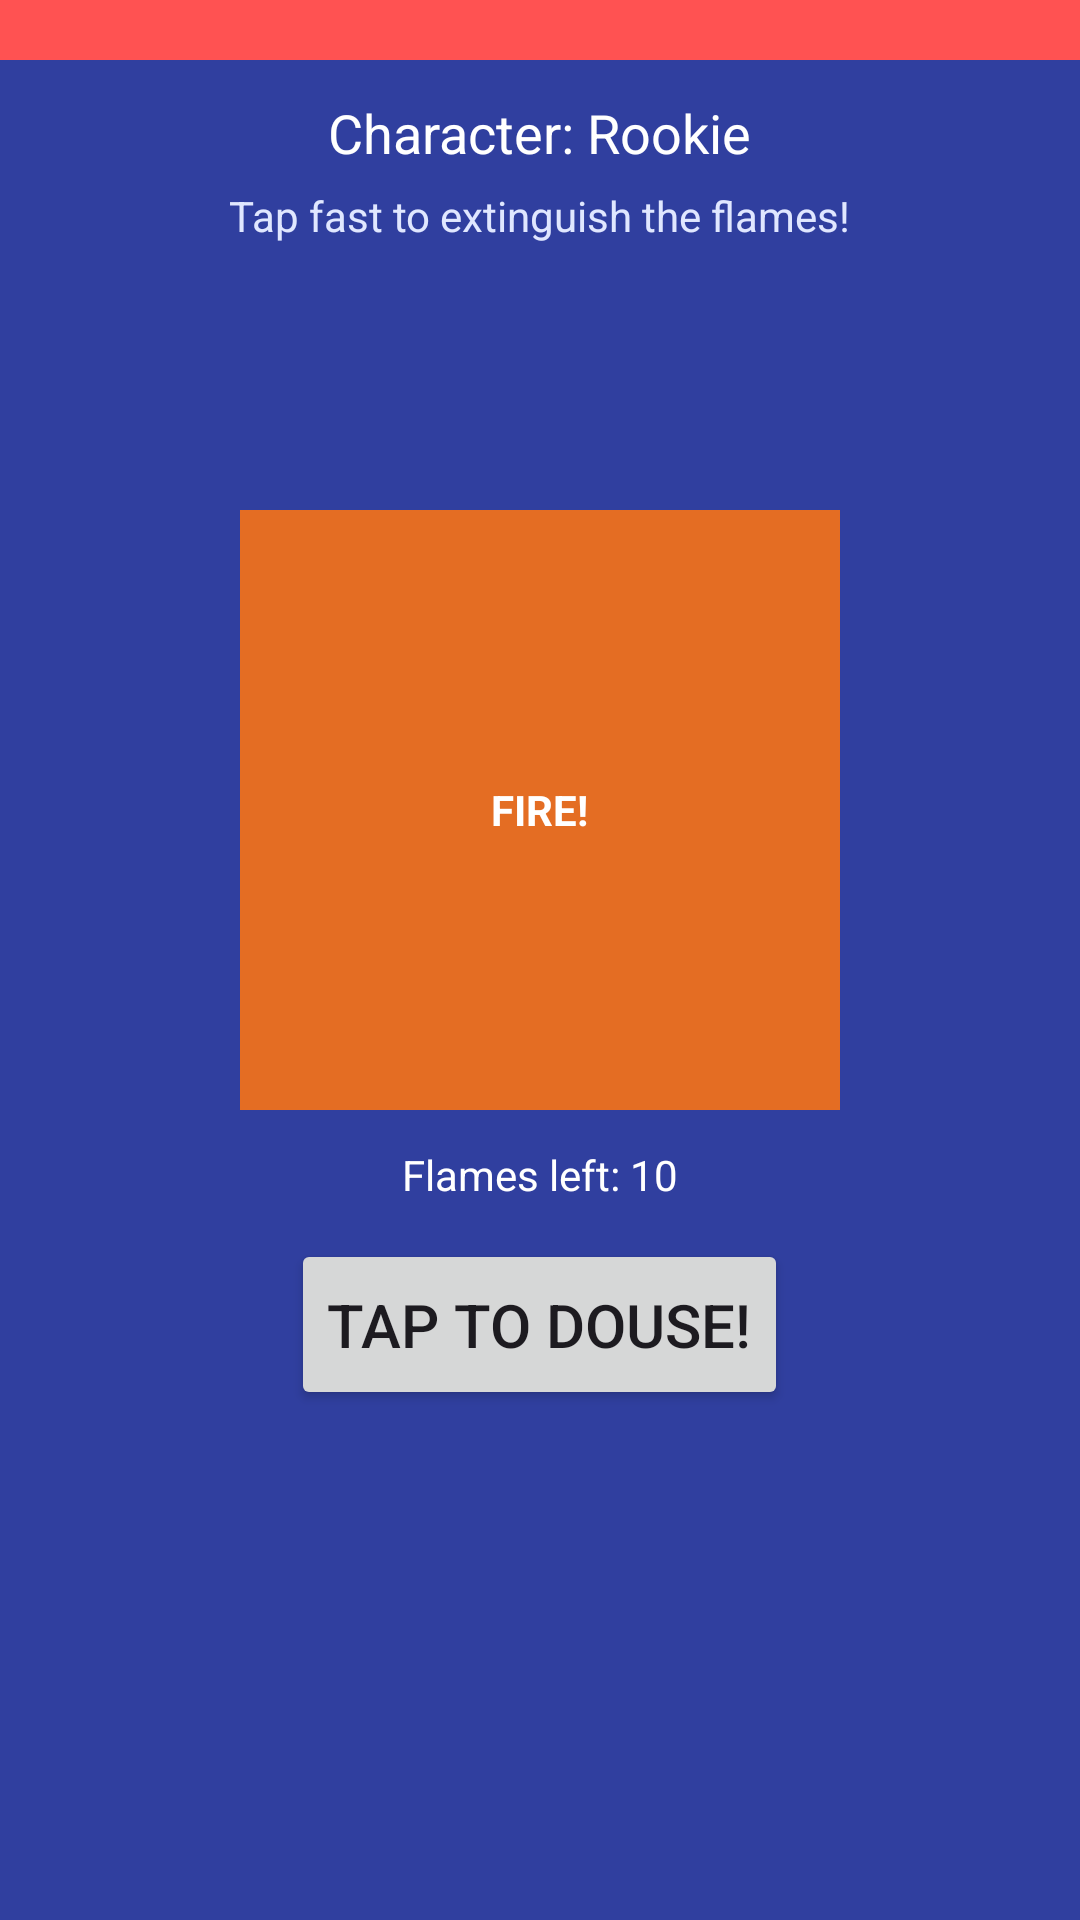

Layout XML and referenced resources for this Android screen:
<!-- AndroidManifest.xml: application theme Theme._175Project -->
<!-- res/layout/activity_minigame1.xml -->
<RelativeLayout xmlns:android="http://schemas.android.com/apk/res/android"
    android:layout_width="match_parent"
    android:layout_height="match_parent"
    android:background="#303F9F">

    <View
        android:id="@+id/timeBar"
        android:layout_width="match_parent"
        android:layout_height="20dp"
        android:background="#FF5252"
        android:layout_alignParentTop="true"
        android:layout_marginTop="0dp" />

    <LinearLayout
        android:id="@+id/topInfo"
        android:layout_width="match_parent"
        android:layout_height="wrap_content"
        android:orientation="vertical"
        android:layout_below="@id/timeBar"
        android:gravity="center_horizontal"
        android:paddingTop="12dp">

        <TextView
            android:id="@+id/characterLabel"
            android:layout_width="wrap_content"
            android:layout_height="wrap_content"
            android:text="Character: Rookie"
            android:textColor="#FFFFFF"
            android:textSize="18sp" />

        <TextView
            android:id="@+id/instructions"
            android:layout_width="wrap_content"
            android:layout_height="wrap_content"
            android:text="Tap fast to extinguish the flames!"
            android:textColor="#E0E7FF"
            android:layout_marginTop="6dp" />
    </LinearLayout>

    <LinearLayout
        android:id="@+id/centerArea"
        android:layout_width="wrap_content"
        android:layout_height="wrap_content"
        android:orientation="vertical"
        android:gravity="center_horizontal"
        android:layout_centerInParent="true">

        <FrameLayout
            android:id="@+id/characterContainer"
            android:layout_width="200dp"
            android:layout_height="200dp">

            <ImageView
                android:id="@+id/characterBody"
                android:layout_width="match_parent"
                android:layout_height="match_parent"
                android:src="@drawable/char_blue"
                android:scaleType="fitCenter"
                android:adjustViewBounds="true" />

            <View
                android:id="@+id/flameOverlay"
                android:layout_width="match_parent"
                android:layout_height="match_parent"
                android:background="#F97316"
                android:alpha="0.9" />

            <TextView
                android:id="@+id/flameLabel"
                android:layout_width="wrap_content"
                android:layout_height="wrap_content"
                android:text="FIRE!"
                android:textColor="#FFFFFF"
                android:textStyle="bold"
                android:layout_gravity="center" />
        </FrameLayout>

        <TextView
            android:id="@+id/flameCounter"
            android:layout_width="wrap_content"
            android:layout_height="wrap_content"
            android:text="Flames left: 10"
            android:textColor="#FFFFFF"
            android:layout_marginTop="12dp" />

        <Button
            android:id="@+id/tapButton"
            android:layout_width="wrap_content"
            android:layout_height="57dp"
            android:text="Tap to douse!"
            android:textSize="20sp"
            android:layout_marginTop="12dp"/>
    </LinearLayout>
</RelativeLayout>
<!-- resources referenced by this layout -->
<resources>
  <style name="Theme._175Project" parent="Base.Theme._175Project" />
  <style name="Base.Theme._175Project" parent="Theme.Material3.DayNight.NoActionBar">
          
          
      </style>
</resources>
